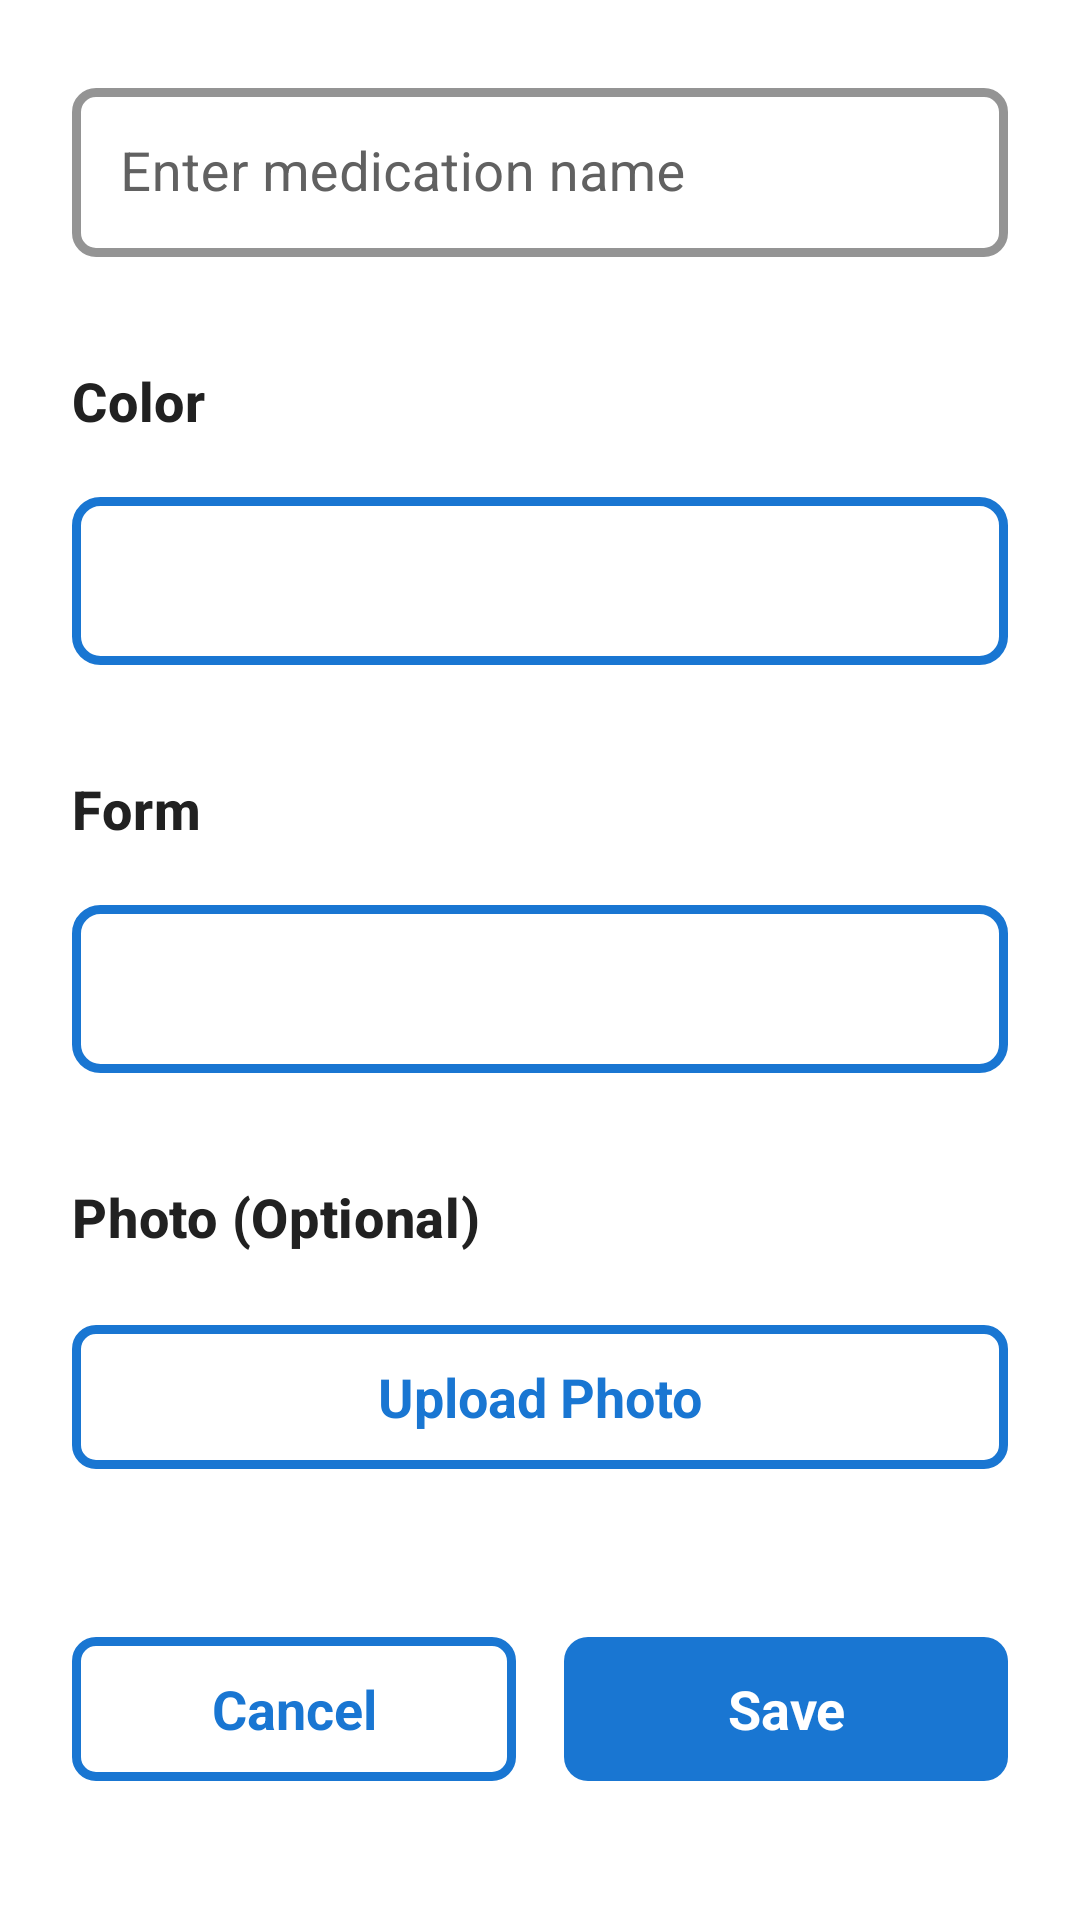

Reconstruct the res/layout file that produces this screen, plus the resources it refers to.
<!-- AndroidManifest.xml: application theme Theme.MedicationReminders -->
<!-- res/layout/activity_add_medication.xml -->
<?xml version="1.0" encoding="utf-8"?>
<ScrollView xmlns:android="http://schemas.android.com/apk/res/android"
    xmlns:app="http://schemas.android.com/apk/res-auto"
    android:layout_width="match_parent"
    android:layout_height="match_parent"
    android:fillViewport="true"
    android:padding="24dp">

    <LinearLayout
        android:layout_width="match_parent"
        android:layout_height="wrap_content"
        android:orientation="vertical"
        android:gravity="center_horizontal">



        
        <com.google.android.material.textfield.TextInputLayout
            android:id="@+id/medicationNameLayout"
            style="@style/ElderlyFriendlyTextInputLayout"
            android:layout_width="match_parent"
            android:layout_height="wrap_content"
            android:layout_marginBottom="24dp"
            app:boxStrokeWidth="3dp"
            app:boxStrokeWidthFocused="4dp"
            app:boxCornerRadiusTopStart="8dp"
            app:boxCornerRadiusTopEnd="8dp"
            app:boxCornerRadiusBottomStart="8dp"
            app:boxCornerRadiusBottomEnd="8dp"
            app:boxStrokeColor="@color/input_focus_color"
            app:hintTextColor="@color/high_contrast_primary">

            <com.google.android.material.textfield.TextInputEditText
                android:id="@+id/medicationNameEditText"
                style="@style/ElderlyFriendlyEditText"
                android:layout_width="match_parent"
                android:layout_height="wrap_content"
                android:hint="@string/medication_name_hint"
                android:textSize="18sp"
                android:textColor="@color/high_contrast_text_primary"
                android:padding="16dp"
                android:minHeight="56dp"
                android:maxLength="100"
                android:inputType="text"
                android:contentDescription="@string/medication_name_hint" />

        </com.google.android.material.textfield.TextInputLayout>

        
        <TextView
            android:id="@+id/colorLabelTextView"
            style="@style/ElderlyFriendlyTitle"
            android:layout_width="match_parent"
            android:layout_height="wrap_content"
            android:text="@string/medication_color_label"
            android:textSize="18sp"
            android:textStyle="bold"
            android:textColor="@color/high_contrast_text_primary"
            android:layout_marginBottom="8dp"
            android:minHeight="48dp"
            android:gravity="center_vertical"
            android:contentDescription="@string/medication_color_label" />

        <Spinner
            android:id="@+id/colorSpinner"
            android:layout_width="match_parent"
            android:layout_height="56dp"
            android:layout_marginBottom="24dp"
            android:background="@drawable/spinner_background"
            android:padding="16dp"
            android:minHeight="56dp"
            android:contentDescription="@string/color_spinner_description" />

        
        <TextView
            android:id="@+id/dosageFormLabelTextView"
            style="@style/ElderlyFriendlyTitle"
            android:layout_width="match_parent"
            android:layout_height="wrap_content"
            android:text="@string/medication_dosage_form_label"
            android:textSize="18sp"
            android:textStyle="bold"
            android:textColor="@color/high_contrast_text_primary"
            android:layout_marginBottom="8dp"
            android:minHeight="48dp"
            android:gravity="center_vertical"
            android:contentDescription="@string/medication_dosage_form_label" />

        <Spinner
            android:id="@+id/dosageFormSpinner"
            android:layout_width="match_parent"
            android:layout_height="56dp"
            android:layout_marginBottom="24dp"
            android:background="@drawable/spinner_background"
            android:padding="16dp"
            android:minHeight="56dp"
            android:contentDescription="@string/dosage_form_spinner_description" />

        
        <TextView
            android:id="@+id/photoLabelTextView"
            style="@style/ElderlyFriendlyTitle"
            android:layout_width="match_parent"
            android:layout_height="wrap_content"
            android:text="@string/medication_photo_label"
            android:textSize="18sp"
            android:textStyle="bold"
            android:textColor="@color/high_contrast_text_primary"
            android:layout_marginBottom="8dp"
            android:minHeight="48dp"
            android:gravity="center_vertical"
            android:contentDescription="@string/medication_photo_label" />

        
        <ImageView
            android:id="@+id/photoPreviewImageView"
            android:layout_width="200dp"
            android:layout_height="200dp"
            android:layout_marginBottom="16dp"
            android:background="@drawable/photo_placeholder_background"
            android:scaleType="centerCrop"
            android:visibility="gone"
            android:contentDescription="@string/medication_photo_preview" />

        
        <com.google.android.material.button.MaterialButton
            android:id="@+id/uploadPhotoButton"
            android:layout_width="match_parent"
            android:layout_height="56dp"
            android:layout_marginBottom="32dp"
            android:text="@string/upload_photo"
            android:textSize="18sp"
            android:textStyle="bold"
            android:textColor="@color/high_contrast_primary"
            android:minHeight="56dp"
            app:cornerRadius="8dp"
            app:strokeWidth="3dp"
            app:strokeColor="@color/high_contrast_primary"
            style="@style/Widget.Material3.Button.OutlinedButton"
            android:contentDescription="@string/photo_upload_button_description" />

        
        <TextView
            android:id="@+id/errorMessageTextView"
            style="@style/ErrorMessageText"
            android:layout_width="match_parent"
            android:layout_height="wrap_content"
            android:layout_marginBottom="16dp"
            android:textSize="18sp"
            android:textColor="@color/error_color"
            android:background="@drawable/error_message_background"
            android:padding="16dp"
            android:minHeight="48dp"
            android:gravity="center_vertical"
            android:visibility="gone"
            android:contentDescription="@string/error_message" />

        
        <LinearLayout
            android:layout_width="match_parent"
            android:layout_height="wrap_content"
            android:orientation="horizontal"
            android:gravity="center"
            android:layout_marginTop="16dp">

            
            <com.google.android.material.button.MaterialButton
                android:id="@+id/cancelButton"
                android:layout_width="0dp"
                android:layout_height="56dp"
                android:layout_weight="1"
                android:layout_marginEnd="8dp"
                android:text="@string/cancel"
                android:textSize="18sp"
                android:textStyle="bold"
                android:textColor="@color/high_contrast_primary"
                android:minHeight="56dp"
                app:cornerRadius="8dp"
                app:strokeWidth="3dp"
                app:strokeColor="@color/high_contrast_primary"
                style="@style/Widget.Material3.Button.OutlinedButton"
                android:contentDescription="@string/cancel_button_description" />

            
            <com.google.android.material.button.MaterialButton
                android:id="@+id/saveButton"
                android:layout_width="0dp"
                android:layout_height="56dp"
                android:layout_weight="1"
                android:layout_marginStart="8dp"
                android:text="@string/save"
                android:textSize="18sp"
                android:textStyle="bold"
                android:textColor="@color/white"
                android:minHeight="56dp"
                app:cornerRadius="8dp"
                app:backgroundTint="@color/high_contrast_primary"
                style="@style/Widget.Material3.Button"
                android:contentDescription="@string/save_button_description" />

        </LinearLayout>

    </LinearLayout>

</ScrollView>
<!-- resources referenced by this layout -->
<resources>
  <color name="error_color">#FFD32F2F</color>
  <color name="high_contrast_primary">#FF1976D2</color>
  <color name="high_contrast_text_primary">#FF212121</color>
  <color name="input_focus_color">#FF1976D2</color>
  <color name="white">#FFFFFFFF</color>
  <!-- drawable photo_placeholder_background (drawable) -->
  <?xml version="1.0" encoding="utf-8"?>
  <shape xmlns:android="http://schemas.android.com/apk/res/android"
      android:shape="rectangle">
      
      <solid android:color="@color/high_contrast_surface" />
      
      <stroke
          android:width="3dp"
          android:color="@color/input_focus_color" />
      
      <corners android:radius="8dp" />
      
  </shape>
  <string name="cancel">Cancel</string>
  <string name="cancel_button_description">Cancel adding medication</string>
  <string name="color_spinner_description">Select medication color</string>
  <string name="dosage_form_spinner_description">Select dosage form</string>
  <string name="error_message">Error message</string>
  <string name="medication_color_label">Color</string>
  <string name="medication_dosage_form_label">Form</string>
  <string name="medication_name_hint">Enter medication name</string>
  <string name="medication_photo_label">Photo (Optional)</string>
  <string name="medication_photo_preview">Medication photo preview</string>
  <string name="photo_upload_button_description">Upload medication photo</string>
  <string name="save">Save</string>
  <string name="save_button_description">Save medication info</string>
  <string name="upload_photo">Upload Photo</string>
  <style name="ElderlyFriendlyEditText" parent="Widget.MaterialComponents.TextInputEditText.OutlinedBox">
          <item name="android:textSize">18sp</item>
          <item name="android:textColor">@color/high_contrast_text_primary</item>
          <item name="android:minHeight">48dp</item>
          <item name="android:paddingTop">16dp</item>
          <item name="android:paddingBottom">16dp</item>
      </style>
  <style name="ElderlyFriendlyTextInputLayout" parent="Widget.MaterialComponents.TextInputLayout.OutlinedBox">
          <item name="android:textColorHint">@color/hint_text_color</item>
          <item name="boxStrokeColor">@color/input_focus_color</item>
          <item name="boxStrokeWidth">2dp</item>
          <item name="boxStrokeWidthFocused">3dp</item>
          <item name="hintTextColor">@color/high_contrast_primary</item>
      </style>
  <style name="ElderlyFriendlyTitle" parent="TextAppearance.MaterialComponents.Headline6">
          <item name="android:textSize">20sp</item>
          <item name="android:textColor">@color/high_contrast_text_primary</item>
          <item name="android:textStyle">bold</item>
      </style>
  <style name="ErrorMessageText" parent="ElderlyFriendlyText">
          <item name="android:textColor">@color/error_color</item>
          <item name="android:textStyle">bold</item>
      </style>
  <color name="high_contrast_surface">#FFFFFFFF</color>
  <color name="high_contrast_background">#FFFFFFFF</color>
  <color name="hint_text_color">#FF616161</color>
  <style name="ElderlyFriendlyText" parent="TextAppearance.MaterialComponents.Body1">
          <item name="android:textSize">18sp</item>
          <item name="android:textColor">@color/high_contrast_text_primary</item>
          <item name="android:lineSpacingExtra">4dp</item>
      </style>
  <color name="high_contrast_primary_dark">#FF0D47A1</color>
  <color name="high_contrast_accent">#FF2196F3</color>
  <color name="high_contrast_text_secondary">#FF757575</color>
</resources>
